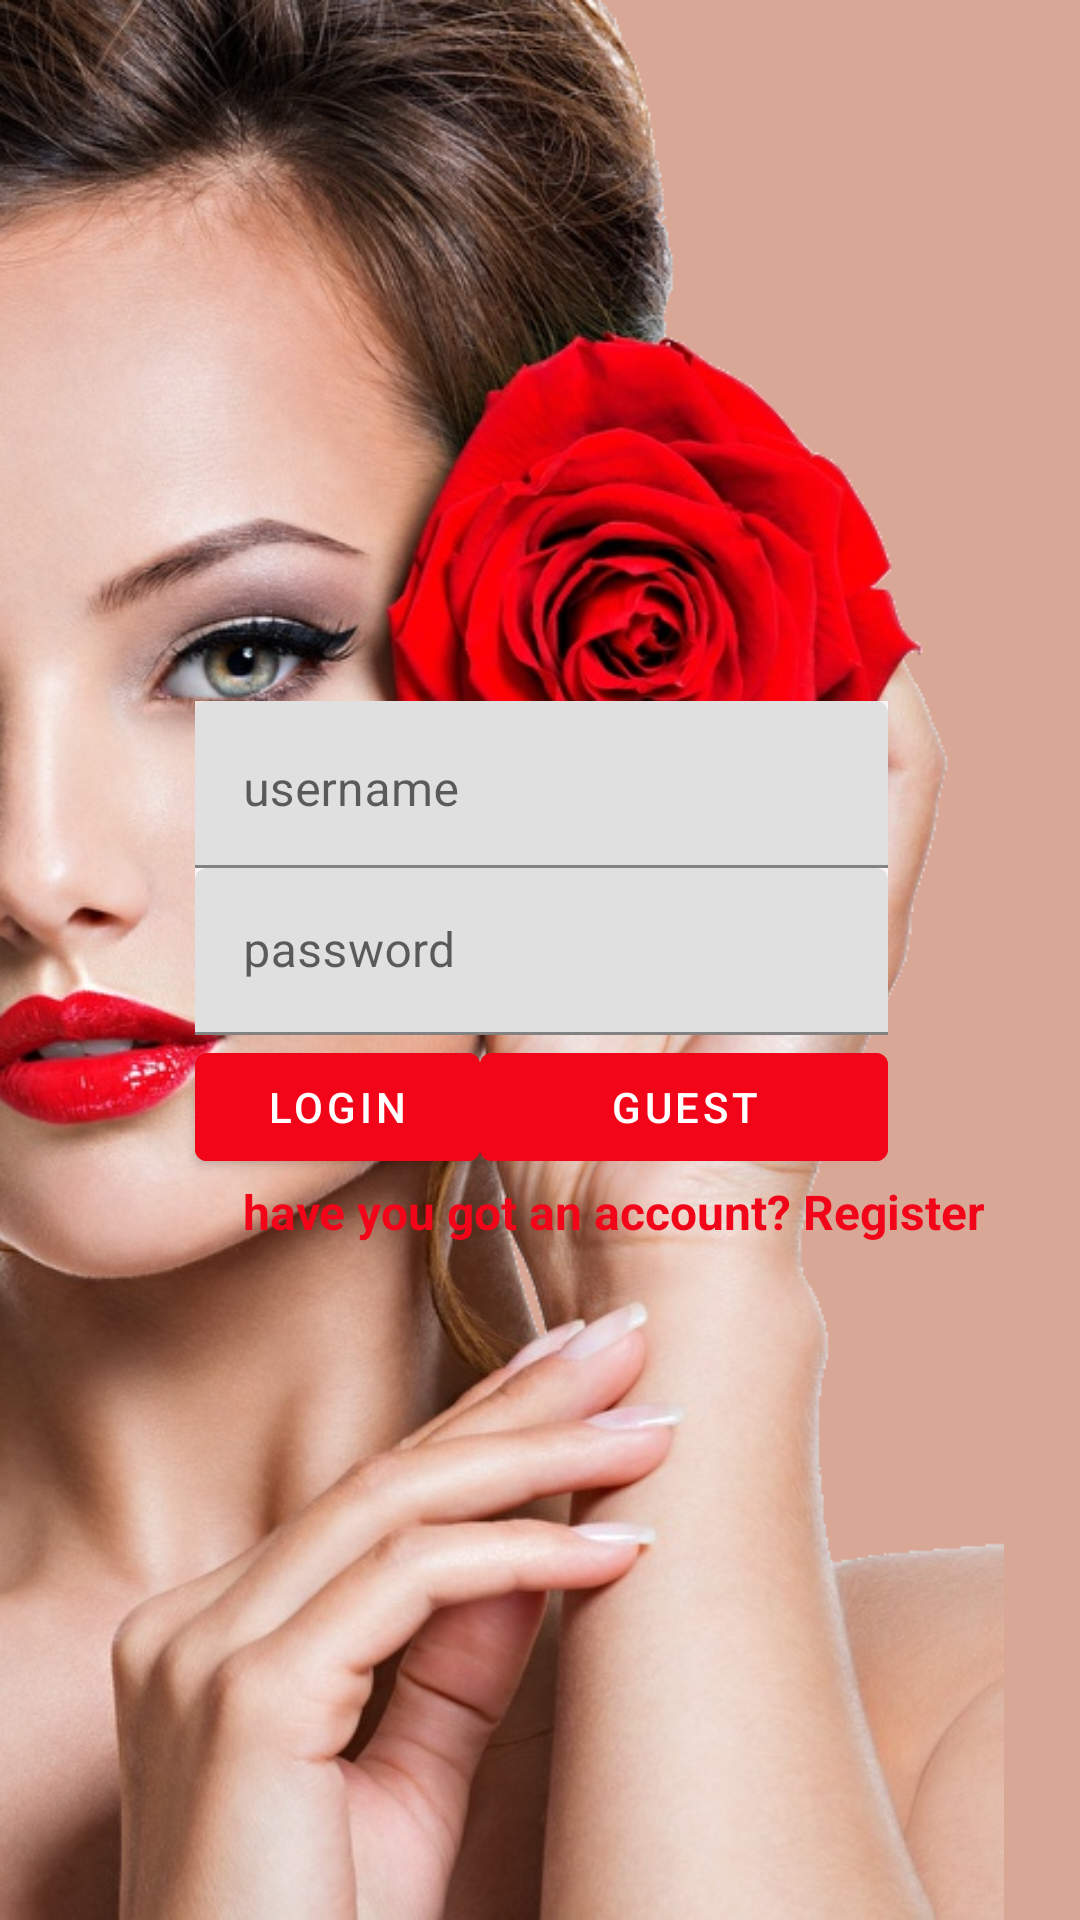

Reconstruct the res/layout file that produces this screen, plus the resources it refers to.
<!-- AndroidManifest.xml: activity theme NoActionThem -->
<!-- res/layout/activity_login.xml -->
<?xml version="1.0" encoding="utf-8"?>
<androidx.constraintlayout.widget.ConstraintLayout xmlns:android="http://schemas.android.com/apk/res/android"
    xmlns:app="http://schemas.android.com/apk/res-auto"
    xmlns:tools="http://schemas.android.com/tools"
    android:layout_width="match_parent"
    android:layout_height="match_parent"
    android:background="@color/colorAccent"
    tools:context=".LoginActivity">


    <ImageView
        android:id="@+id/imageView"
        android:layout_width="match_parent"
        android:layout_height="match_parent"
        android:contentDescription="@string/fotogirl"
        android:scaleType="fitStart"
        app:layout_constraintStart_toStartOf="parent"
        app:layout_constraintTop_toTopOf="parent"
        app:srcCompat="@drawable/chica" />

    <com.google.android.material.textfield.TextInputLayout
        android:id="@+id/tilUser"
        android:layout_width="0dp"
        android:layout_height="wrap_content"
        app:layout_constraintTop_toTopOf="parent"
        app:layout_constraintVertical_bias="0.4"
        app:layout_constraintStart_toStartOf="@id/guideline"
        app:layout_constraintEnd_toEndOf="@id/guideline2"
        android:background="@color/whitec"
        app:layout_constraintBottom_toBottomOf="parent">

        <com.google.android.material.textfield.TextInputEditText
            android:layout_width="match_parent"
            android:layout_height="wrap_content"
            android:gravity="top"
            android:hint="@string/name" />
    </com.google.android.material.textfield.TextInputLayout>

    <com.google.android.material.textfield.TextInputLayout
        android:id="@+id/tilPw"
        android:layout_width="0dp"
        android:layout_height="wrap_content"
        android:background="@color/whitec"
        android:gravity="top"
        android:hint="@string/pw"
        app:layout_constraintTop_toBottomOf="@id/tilUser"
        app:layout_constraintStart_toStartOf="@id/guideline"
        app:layout_constraintEnd_toEndOf="@id/guideline2">

        <com.google.android.material.textfield.TextInputEditText
            android:layout_width="match_parent"
            android:layout_height="wrap_content" />
    </com.google.android.material.textfield.TextInputLayout>

    <com.google.android.material.button.MaterialButton
        android:id="@+id/btnLogin"
        android:layout_width="0dp"
        android:layout_height="wrap_content"
        app:layout_constraintStart_toStartOf="@id/guideline"
        app:layout_constraintEnd_toEndOf="@id/guideline2"
        android:text="@string/btnLogin"
        android:layout_marginRight="136dp"
        android:backgroundTint="@color/colorBtn"
        app:layout_constraintTop_toBottomOf="@id/tilPw">

    </com.google.android.material.button.MaterialButton>

    <com.google.android.material.button.MaterialButton
        android:id="@+id/btnGuest"
        android:layout_width="0dp"
        android:layout_height="wrap_content"
        android:text="@string/btnGuest"
        android:backgroundTint="@color/colorBtn"
        app:layout_constraintEnd_toEndOf="@id/guideline2"
        app:layout_constraintStart_toEndOf="@+id/btnLogin"
        app:layout_constraintTop_toBottomOf="@id/tilPw">

    </com.google.android.material.button.MaterialButton>

    <androidx.constraintlayout.widget.Guideline
        android:id="@+id/guideline"
        android:layout_width="wrap_content"
        android:layout_height="wrap_content"
        android:orientation="vertical"
        app:layout_constraintGuide_begin="65dp" />

    <androidx.constraintlayout.widget.Guideline
        android:id="@+id/guideline2"
        android:layout_width="wrap_content"
        android:layout_height="wrap_content"
        android:orientation="vertical"
        app:layout_constraintGuide_end="64dp" />

    <TextView
        android:layout_width="wrap_content"
        android:layout_height="wrap_content"
        app:layout_constraintTop_toBottomOf="@id/btnLogin"
        android:text="@string/register"
        android:textColor="@color/colorBtn"
        android:textStyle="bold"
        android:textSize="16sp"
        app:layout_constraintStart_toStartOf="@id/guideline"
        android:layout_marginLeft="16dp"
        android:onClick="register"/>


</androidx.constraintlayout.widget.ConstraintLayout>
<!-- resources referenced by this layout -->
<resources>
  <color name="colorAccent">#D9A796</color>
  <color name="colorBtn">#F20519</color>
  <color name="whitec">#D0FFFFFF</color>
  <!-- drawable chica: png bitmap (drawable-xhdpi, 616397 bytes) -->
  <string name="btnGuest">Guest</string>
  <string name="btnLogin">LOGIN</string>
  <string name="fotogirl">fotoGirl</string>
  <string name="name">username</string>
  <string name="pw">password</string>
  <string name="register">have you got an account? Register</string>
  <style name="NoActionThem" parent="Theme.MaterialComponents.DayNight.NoActionBar">
  
          <item name="colorPrimaryDark">@color/paletaB</item>
          <item name="colorAccent">@color/colorAccent</item>
      </style>
</resources>
